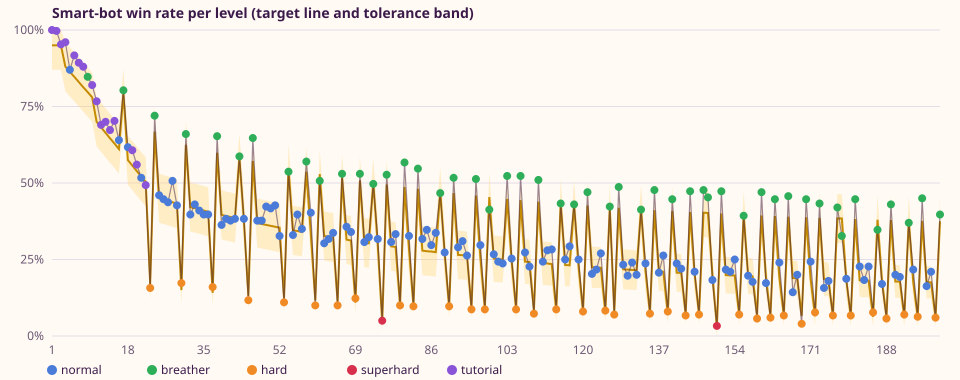

Source data for this figure (header and first rows):
level, role, target, win_rate, random_win_rate, within_tolerance, variant, parameter, median_final, median_end, median_moves_to_win, star1, star2, star3, new_mechanic
1, tutorial, 0.95, 1, 0.94, true, 0, moves 11, 15790, 4420, 4, 5500, 6000, 6500, collect
2, tutorial, 0.95, 0.997, 0.78, true, 0, moves 10, 29640, 7440, 5, 7000, 7500, 8000, striped
3, tutorial, 0.95, 0.953, 0.31, true, 0, moves 10, 32930, 11600, 5, 10000, 10500, 11500, jelly
4, tutorial, 0.88, 0.96, 0.24, true, 0, moves 21, 26180, 14080, 13, 12000, 12500, 13000, wrapped
5, normal, 0.863, 0.87, 0.08, true, 0, moves 19, 26710, 13280, 12, 11000, 14000, 19500, 
6, tutorial, 0.847, 0.917, 0.13, true, 0, moves 19, 30030, 16250, 13, 13500, 16500, 21500, bomb
7, tutorial, 0.83, 0.893, 0.17, true, 0, moves 23, 28620, 9580, 11, 12500, 16000, 19500, ingredients
8, tutorial, 0.813, 0.88, 0.17, true, 0, moves 20, 29700, 18390, 14, 14000, 18000, 23500, combos
9, breather, 0.797, 0.847, 0.1, true, 0, moves 27, 32490, 13210, 15, 15000, 20000, 24500, 
10, tutorial, 0.78, 0.82, 0.09, true, 0, moves 18, 25250, 14010, 13, 11500, 14500, 19000, frosting
11, tutorial, 0.7, 0.767, 0.06, true, 0, moves 26, 25340, 10950, 14, 10500, 14000, 19000, order
12, tutorial, 0.682, 0.69, 0.02, true, 0, moves 18, 28470, 17770, 14, 12500, 16000, 22000, jelly2
13, tutorial, 0.664, 0.7, 0.01, true, 0, moves 19, 36480, 21470, 15, 18500, 21500, 27500, jelly_under
14, tutorial, 0.646, 0.673, 0.08, true, 0, moves 17, 22110, 12810, 13, 10000, 13500, 17500, cage
15, tutorial, 0.629, 0.703, 0.02, true, 0, moves 12, 31970, 22370, 9, 19500, 22500, 25000, popcorn
16, normal, 0.611, 0.64, 0.01, true, 0, moves 19, 26720, 16220, 16, 13500, 17000, 20000, 
17, breather, 0.793, 0.803, 0.14, true, 0, moves 19, 24610, 13750, 14, 11500, 13500, 18500, 
18, normal, 0.575, 0.617, 0.02, true, 0, moves 18, 27250, 17570, 15, 12500, 17500, 20500, 
19, tutorial, 0.557, 0.607, 0.12, true, 0, moves 21, 17540, 9660, 16, 6500, 9500, 13500, portals
20, tutorial, 0.539, 0.56, 0.04, true, 0, moves 15, 23430, 12570, 12, 10500, 14000, 17500, cocoa
21, normal, 0.521, 0.517, 0.02, true, 0, moves 14, 24430, 15490, 12, 12000, 15000, 19000, 
22, tutorial, 0.504, 0.493, 0.05, true, 0, moves 13, 20920, 11180, 11, 9500, 11500, 14500, fuse
23, hard, 0.17, 0.157, 0, true, 0, moves 16, 31630, 20990, 14, 21000, 24000, 26000, 
24, breather, 0.668, 0.72, 0.07, true, 0, moves 15, 20490, 11050, 12, 9000, 11500, 15000, 
25, normal, 0.45, 0.46, 0, true, 0, moves 15, 33880, 17310, 12, 13500, 18500, 23500, 
26, normal, 0.446, 0.447, 0.04, true, 0, moves 24, 15630, 5870, 14, 8000, 9500, 12000, 
27, normal, 0.442, 0.437, 0.04, true, 0, moves 20, 30210, 17000, 16, 11000, 15000, 22000, 
28, normal, 0.437, 0.507, 0.02, true, 1, moves 20, 22930, 14540, 17, 12000, 14000, 18500, 
29, normal, 0.433, 0.427, 0.03, true, 1, moves 24, 18490, 9150, 18, 7500, 11000, 14000, 
30, hard, 0.15, 0.173, 0, true, 0, moves 19, 17090, 9600, 17, 7500, 8500, 12500, 
31, breather, 0.625, 0.66, 0.19, true, 0, moves 18, 9100, 5690, 15, 4000, 5000, 6500, belt
32, normal, 0.421, 0.397, 0.02, true, 4, moves 16, 23140, 16400, 14, 13500, 15500, 19500, 
33, normal, 0.418, 0.43, 0.05, true, 1, moves 16, 13950, 7450, 14, 7000, 8500, 10500, 
34, normal, 0.414, 0.41, 0.05, true, 0, moves 15, 14330, 6940, 12, 6000, 8000, 10000, 
35, normal, 0.41, 0.397, 0.02, true, 2, moves 17, 23070, 12730, 15, 11000, 14000, 17500, 
36, normal, 0.406, 0.397, 0.08, true, 0, moves 16, 12290, 7060, 13, 5500, 7500, 9000, frosting3
37, hard, 0.141, 0.16, 0, true, 0, moves 17, 19590, 10790, 16, 13000, 15500, 17000, 
38, breather, 0.599, 0.653, 0.04, true, 0, moves 23, 40260, 16100, 11, 17000, 21000, 29500, combo_orders
39, normal, 0.396, 0.363, 0.12, true, 4, moves 15, 8990, 4740, 13, 3500, 4500, 6000, 
40, normal, 0.392, 0.383, 0.04, true, 0, moves 18, 27530, 15950, 16, 14000, 18000, 22000, 
41, normal, 0.389, 0.377, 0.03, true, 0, moves 26, 19830, 9100, 18, 9000, 11000, 15000, hazelnut
42, normal, 0.385, 0.383, 0.05, true, 0, moves 31, 26450, 14770, 19, 13500, 15500, 20000, 
43, breather, 0.582, 0.587, 0.22, true, 1, moves 45, 24880, 11570, 31, 11500, 12000, 14000, 
44, normal, 0.379, 0.383, 0.03, true, 0, moves 19, 14660, 6830, 12, 7000, 8500, 11000, rock
45, hard, 0.131, 0.117, 0.01, true, 0, moves 15, 20150, 10500, 13, 11500, 13000, 16500, 
46, breather, 0.572, 0.647, 0.07, true, 0, moves 17, 23190, 12980, 14, 10500, 13500, 17000, swirl
47, normal, 0.369, 0.377, 0.03, true, 0, moves 17, 9960, 5420, 15, 4000, 5500, 7500, 
48, normal, 0.366, 0.377, 0.12, true, 1, moves 18, 8560, 4600, 15, 3500, 4500, 6000, 
49, normal, 0.363, 0.423, 0.01, true, 0, moves 24, 21030, 13010, 19, 11000, 14000, 17500, 
50, normal, 0.36, 0.417, 0.01, true, 0, moves 14, 28830, 13640, 11, 12000, 16000, 20500, 
51, normal, 0.357, 0.427, 0, true, 0, moves 19, 28680, 15920, 16, 13000, 15500, 21000, 
52, normal, 0.354, 0.327, 0.02, true, 0, moves 15, 20100, 11460, 13, 9500, 12000, 15500, 
53, hard, 0.123, 0.11, 0.01, true, 0, moves 13, 17150, 7780, 11, 9500, 11000, 14000, chest
54, breather, 0.548, 0.537, 0.18, true, 1, moves 16, 15780, 8990, 14, 6500, 9000, 11500, 
55, normal, 0.345, 0.33, 0.06, true, 2, moves 18, 19440, 11130, 16, 10000, 11000, 15000, 
56, normal, 0.343, 0.397, 0.01, true, 1, moves 18, 29100, 15200, 14, 14500, 17000, 21500, 
57, normal, 0.34, 0.35, 0.13, true, 0, moves 16, 8430, 3960, 13, 2500, 4000, 6000, fountain
58, breather, 0.537, 0.57, 0.08, true, 0, moves 17, 19900, 11450, 13, 10500, 12500, 15500, 
59, normal, 0.335, 0.403, 0, true, 0, moves 17, 13850, 7830, 13, 6000, 8000, 10000, 
60, hard, 0.116, 0.1, 0, true, 0, moves 16, 21770, 12360, 15, 12500, 17000, 19000, 
... 140 more rows
